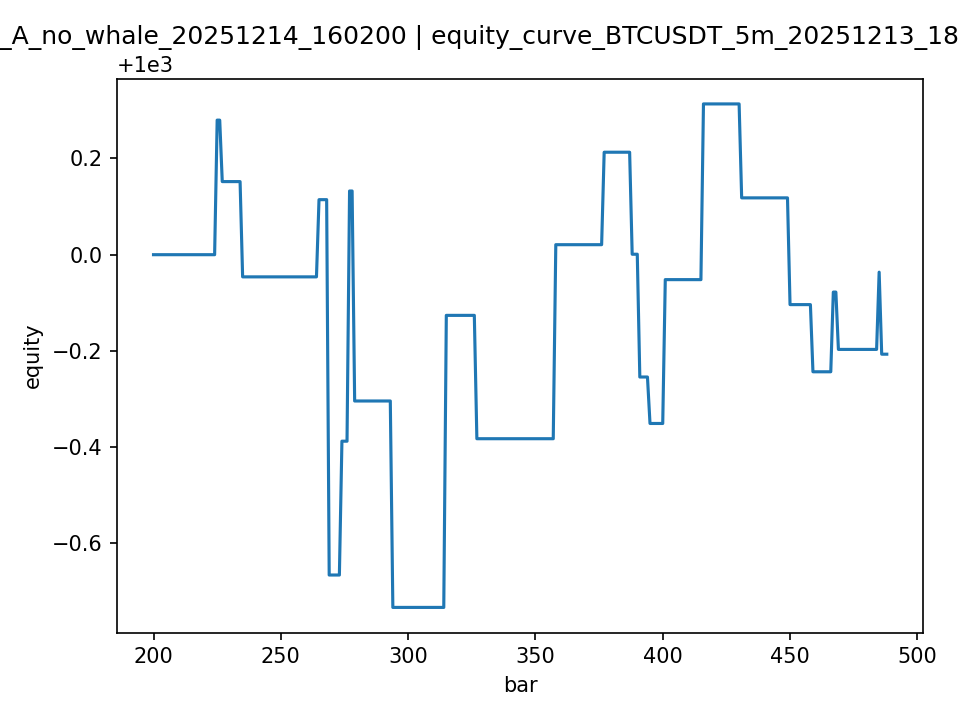

The file beside this chart, header and first rows:
bar, time, symbol, interval, price, signal, p_used, p_single, p_1m, p_5m, p_15m, p_1h, whale_dir, whale_score, whale_on, whale_alignment, whale_thr, model_confidence_factor, atr, equity, peak_equity, max_drawdown_pct, pnl_total
200, 200, BTCUSDT, 5m, 92839, long, 0.9435, 0.7267, 1.0, 0.7267, 1.0, 1.0, none, 0.0, False, no_whale, 0.5, 1.0, 166.7, 1000, 1000, 0.0, 0.0
201, 201, BTCUSDT, 5m, 92860, long, 0.9435, 0.7267, 1.0, 0.7267, 1.0, 1.0, none, 0.0, False, no_whale, 0.5, 1.0, 162.8, 1000, 1000, 0.0, 0.0
202, 202, BTCUSDT, 5m, 92917, long, 0.9435, 0.7267, 1.0, 0.7267, 1.0, 1.0, none, 0.0, False, no_whale, 0.5, 1.0, 145.8, 1000, 1000, 0.0, 0.0
203, 203, BTCUSDT, 5m, 92815, long, 0.9435, 0.7267, 1.0, 0.7267, 1.0, 1.0, none, 0.0, False, no_whale, 0.5, 1.0, 142.3, 1000, 1000, 0.0, 0.0
204, 204, BTCUSDT, 5m, 92841, long, 0.9435, 0.7267, 1.0, 0.7267, 1.0, 1.0, none, 0.0, False, no_whale, 0.5, 1.0, 145, 1000, 1000, 0.0, 0.0
205, 205, BTCUSDT, 5m, 92811, long, 0.9435, 0.7267, 1.0, 0.7267, 1.0, 1.0, none, 0.0, False, no_whale, 0.5, 1.0, 142.9, 1000, 1000, 0.0, 0.0
206, 206, BTCUSDT, 5m, 92800, long, 0.9435, 0.7267, 1.0, 0.7267, 1.0, 1.0, none, 0.0, False, no_whale, 0.5, 1.0, 144.3, 1000, 1000, 0.0, 0.0
207, 207, BTCUSDT, 5m, 92716, long, 0.9435, 0.7267, 1.0, 0.7267, 1.0, 1.0, none, 0.0, False, no_whale, 0.5, 1.0, 148.3, 1000, 1000, 0.0, 0.0
208, 208, BTCUSDT, 5m, 92766, long, 0.9435, 0.7267, 1.0, 0.7267, 1.0, 1.0, none, 0.0, False, no_whale, 0.5, 1.0, 141.1, 1000, 1000, 0.0, 0.0
209, 209, BTCUSDT, 5m, 92905, long, 0.9435, 0.7267, 1.0, 0.7267, 1.0, 1.0, none, 0.0, False, no_whale, 0.5, 1.0, 146.6, 1000, 1000, 0.0, 0.0
210, 210, BTCUSDT, 5m, 92804, long, 0.9435, 0.7267, 1.0, 0.7267, 1.0, 1.0, long, 0.9386, True, aligned, 0.5, 1.0, 155.2, 1000, 1000, 0.0, 0.0
211, 211, BTCUSDT, 5m, 92977, long, 0.9435, 0.7267, 1.0, 0.7267, 1.0, 1.0, none, 0.0, False, no_whale, 0.5, 1.0, 161.8, 1000, 1000, 0.0, 0.0
212, 212, BTCUSDT, 5m, 92905, long, 0.9435, 0.7267, 1.0, 0.7267, 1.0, 1.0, none, 0.0, False, no_whale, 0.5, 1.0, 154.2, 1000, 1000, 0.0, 0.0
213, 213, BTCUSDT, 5m, 92908, long, 0.9435, 0.7267, 1.0, 0.7267, 1.0, 1.0, none, 0.0, False, no_whale, 0.5, 1.0, 151.4, 1000, 1000, 0.0, 0.0
214, 214, BTCUSDT, 5m, 92934, long, 0.9435, 0.7267, 1.0, 0.7267, 1.0, 1.0, none, 0.0, False, no_whale, 0.5, 1.0, 145.2, 1000, 1000, 0.0, 0.0
215, 215, BTCUSDT, 5m, 92880, long, 0.9435, 0.7267, 1.0, 0.7267, 1.0, 1.0, none, 0.0, False, no_whale, 0.5, 1.0, 150.6, 1000, 1000, 0.0, 0.0
216, 216, BTCUSDT, 5m, 92930, long, 0.9435, 0.7267, 1.0, 0.7267, 1.0, 1.0, none, 0.0, False, no_whale, 0.5, 1.0, 150.9, 1000, 1000, 0.0, 0.0
217, 217, BTCUSDT, 5m, 92892, long, 0.9435, 0.7267, 1.0, 0.7267, 1.0, 1.0, none, 0.0, False, no_whale, 0.5, 1.0, 143.8, 1000, 1000, 0.0, 0.0
218, 218, BTCUSDT, 5m, 92970, long, 0.9435, 0.7267, 1.0, 0.7267, 1.0, 1.0, none, 0.0, False, no_whale, 0.5, 1.0, 135.7, 1000, 1000, 0.0, 0.0
219, 219, BTCUSDT, 5m, 93154, long, 0.9435, 0.7267, 1.0, 0.7267, 1.0, 1.0, none, 0.0, False, no_whale, 0.5, 1.0, 148.6, 1000, 1000, 0.0, 0.0
220, 220, BTCUSDT, 5m, 93178, long, 0.9435, 0.7267, 1.0, 0.7267, 1.0, 1.0, none, 0.0, False, no_whale, 0.5, 1.0, 146.4, 1000, 1000, 0.0, 0.0
221, 221, BTCUSDT, 5m, 93086, long, 0.9435, 0.7267, 1.0, 0.7267, 1.0, 1.0, none, 0.0, False, no_whale, 0.5, 1.0, 145.3, 1000, 1000, 0.0, 0.0
222, 222, BTCUSDT, 5m, 93093, long, 0.9435, 0.7267, 1.0, 0.7267, 1.0, 1.0, none, 0.0, False, no_whale, 0.5, 1.0, 144.1, 1000, 1000, 0.0, 0.0
223, 223, BTCUSDT, 5m, 93135, long, 0.9435, 0.7267, 1.0, 0.7267, 1.0, 1.0, none, 0.0, False, no_whale, 0.5, 1.0, 138.1, 1000, 1000, 0.0, 0.0
224, 224, BTCUSDT, 5m, 93210, long, 0.9435, 0.7267, 1.0, 0.7267, 1.0, 1.0, none, 0.0, False, no_whale, 0.5, 1.0, 129.8, 1000, 1000, 0.0, 0.0
225, 225, BTCUSDT, 5m, 93359, long, 0.9435, 0.7267, 1.0, 0.7267, 1.0, 1.0, none, 0.0, False, no_whale, 0.5, 1.0, 129.5, 1000, 1000, 0.0, 0.2798
226, 226, BTCUSDT, 5m, 93214, long, 0.9435, 0.7267, 1.0, 0.7267, 1.0, 1.0, short, 0.9098, True, opposed, 0.5, 0.3, 131.5, 1000, 1000, 0.0, 0.2798
227, 227, BTCUSDT, 5m, 93120, long, 0.9435, 0.7267, 1.0, 0.7267, 1.0, 1.0, none, 0.0, False, no_whale, 0.5, 1.0, 140.8, 1000, 1000, 0.01277, 0.152
228, 228, BTCUSDT, 5m, 92990, long, 0.9435, 0.7267, 1.0, 0.7267, 1.0, 1.0, none, 0.0, False, no_whale, 0.5, 1.0, 150.1, 1000, 1000, 0.01277, 0.152
229, 229, BTCUSDT, 5m, 92945, long, 0.9435, 0.7267, 1.0, 0.7267, 1.0, 1.0, none, 0.0, False, no_whale, 0.5, 1.0, 148.8, 1000, 1000, 0.01277, 0.152
230, 230, BTCUSDT, 5m, 93018, long, 0.9435, 0.7267, 1.0, 0.7267, 1.0, 1.0, none, 0.0, False, no_whale, 0.5, 1.0, 153.2, 1000, 1000, 0.01277, 0.152
231, 231, BTCUSDT, 5m, 93035, long, 0.9435, 0.7267, 1.0, 0.7267, 1.0, 1.0, none, 0.0, False, no_whale, 0.5, 1.0, 154, 1000, 1000, 0.01277, 0.152
232, 232, BTCUSDT, 5m, 92939, long, 0.9435, 0.7267, 1.0, 0.7267, 1.0, 1.0, none, 0.0, False, no_whale, 0.5, 1.0, 158.4, 1000, 1000, 0.01277, 0.152
233, 233, BTCUSDT, 5m, 92910, long, 0.9435, 0.7267, 1.0, 0.7267, 1.0, 1.0, short, 0.7125, True, opposed, 0.5, 0.3, 147.2, 1000, 1000, 0.01277, 0.152
234, 234, BTCUSDT, 5m, 92943, long, 0.9435, 0.7267, 1.0, 0.7267, 1.0, 1.0, none, 0.0, False, no_whale, 0.5, 1.0, 148.5, 1000, 1000, 0.01277, 0.152
235, 235, BTCUSDT, 5m, 92751, long, 0.9435, 0.7267, 1.0, 0.7267, 1.0, 1.0, short, 0.7441, True, opposed, 0.5, 0.3, 152.3, 1000, 1000, 0.03258, -0.04611
236, 236, BTCUSDT, 5m, 92867, long, 0.9435, 0.7267, 1.0, 0.7267, 1.0, 1.0, short, 0.5759, True, opposed, 0.5, 0.3, 163.9, 1000, 1000, 0.03258, -0.04611
237, 237, BTCUSDT, 5m, 93003, long, 0.9435, 0.7267, 1.0, 0.7267, 1.0, 1.0, short, 1.0, True, opposed, 0.5, 0.3, 171.1, 1000, 1000, 0.03258, -0.04611
238, 238, BTCUSDT, 5m, 92995, long, 0.9435, 0.7267, 1.0, 0.7267, 1.0, 1.0, long, 0.5942, True, aligned, 0.5, 1.0, 170.4, 1000, 1000, 0.03258, -0.04611
239, 239, BTCUSDT, 5m, 92996, long, 0.9435, 0.7267, 1.0, 0.7267, 1.0, 1.0, none, 0.0, False, no_whale, 0.5, 1.0, 167.4, 1000, 1000, 0.03258, -0.04611
240, 240, BTCUSDT, 5m, 92983, long, 0.9435, 0.7267, 1.0, 0.7267, 1.0, 1.0, none, 0.0, False, no_whale, 0.5, 1.0, 158.1, 1000, 1000, 0.03258, -0.04611
241, 241, BTCUSDT, 5m, 92912, long, 0.9435, 0.7267, 1.0, 0.7267, 1.0, 1.0, none, 0.0, False, no_whale, 0.5, 1.0, 153.2, 1000, 1000, 0.03258, -0.04611
242, 242, BTCUSDT, 5m, 92992, long, 0.9435, 0.7267, 1.0, 0.7267, 1.0, 1.0, none, 0.0, False, no_whale, 0.5, 1.0, 147.6, 1000, 1000, 0.03258, -0.04611
243, 243, BTCUSDT, 5m, 92957, long, 0.9435, 0.7267, 1.0, 0.7267, 1.0, 1.0, short, 0.8035, True, opposed, 0.5, 0.3, 143.1, 1000, 1000, 0.03258, -0.04611
244, 244, BTCUSDT, 5m, 93006, long, 0.9435, 0.7267, 1.0, 0.7267, 1.0, 1.0, none, 0.0, False, no_whale, 0.5, 1.0, 136.2, 1000, 1000, 0.03258, -0.04611
245, 245, BTCUSDT, 5m, 93057, long, 0.9435, 0.7267, 1.0, 0.7267, 1.0, 1.0, none, 0.0, False, no_whale, 0.5, 1.0, 142.5, 1000, 1000, 0.03258, -0.04611
246, 246, BTCUSDT, 5m, 92909, long, 0.9435, 0.7267, 1.0, 0.7267, 1.0, 1.0, none, 0.0, False, no_whale, 0.5, 1.0, 148.9, 1000, 1000, 0.03258, -0.04611
247, 247, BTCUSDT, 5m, 92883, long, 0.9435, 0.7267, 1.0, 0.7267, 1.0, 1.0, none, 0.0, False, no_whale, 0.5, 1.0, 149.2, 1000, 1000, 0.03258, -0.04611
248, 248, BTCUSDT, 5m, 92834, long, 0.9435, 0.7267, 1.0, 0.7267, 1.0, 1.0, none, 0.0, False, no_whale, 0.5, 1.0, 146.8, 1000, 1000, 0.03258, -0.04611
249, 249, BTCUSDT, 5m, 92837, long, 0.9435, 0.7267, 1.0, 0.7267, 1.0, 1.0, none, 0.0, False, no_whale, 0.5, 1.0, 146.1, 1000, 1000, 0.03258, -0.04611
250, 250, BTCUSDT, 5m, 92731, long, 0.9435, 0.7267, 1.0, 0.7267, 1.0, 1.0, none, 0.0, False, no_whale, 0.5, 1.0, 139.2, 1000, 1000, 0.03258, -0.04611
251, 251, BTCUSDT, 5m, 92780, long, 0.9435, 0.7267, 1.0, 0.7267, 1.0, 1.0, none, 0.0, False, no_whale, 0.5, 1.0, 135.5, 1000, 1000, 0.03258, -0.04611
252, 252, BTCUSDT, 5m, 92856, long, 0.9435, 0.7267, 1.0, 0.7267, 1.0, 1.0, none, 0.0, False, no_whale, 0.5, 1.0, 138.6, 1000, 1000, 0.03258, -0.04611
253, 253, BTCUSDT, 5m, 92863, long, 0.9435, 0.7267, 1.0, 0.7267, 1.0, 1.0, none, 0.0, False, no_whale, 0.5, 1.0, 137.1, 1000, 1000, 0.03258, -0.04611
254, 254, BTCUSDT, 5m, 92980, long, 0.9435, 0.7267, 1.0, 0.7267, 1.0, 1.0, none, 0.0, False, no_whale, 0.5, 1.0, 144.2, 1000, 1000, 0.03258, -0.04611
255, 255, BTCUSDT, 5m, 92922, long, 0.9435, 0.7267, 1.0, 0.7267, 1.0, 1.0, none, 0.0, False, no_whale, 0.5, 1.0, 140.8, 1000, 1000, 0.03258, -0.04611
256, 256, BTCUSDT, 5m, 92937, long, 0.9435, 0.7267, 1.0, 0.7267, 1.0, 1.0, none, 0.0, False, no_whale, 0.5, 1.0, 136.3, 1000, 1000, 0.03258, -0.04611
257, 257, BTCUSDT, 5m, 93065, long, 0.9435, 0.7267, 1.0, 0.7267, 1.0, 1.0, short, 1.0, True, opposed, 0.5, 0.3, 144.4, 1000, 1000, 0.03258, -0.04611
258, 258, BTCUSDT, 5m, 92980, long, 0.9435, 0.7267, 1.0, 0.7267, 1.0, 1.0, none, 0.0, False, no_whale, 0.5, 1.0, 152.4, 1000, 1000, 0.03258, -0.04611
259, 259, BTCUSDT, 5m, 92938, long, 0.9435, 0.7267, 1.0, 0.7267, 1.0, 1.0, short, 1.0, True, opposed, 0.5, 0.3, 146, 1000, 1000, 0.03258, -0.04611
... 229 more rows
